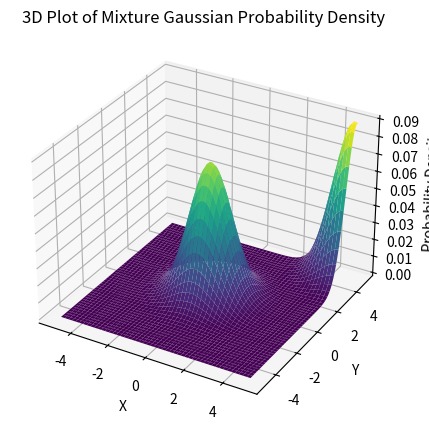

This figure's Python source:
import numpy as np
from scipy.stats import multivariate_normal
import matplotlib.pyplot as plt
class GMM:
    def __init__(self, n_components, max_iter=100, tol=1e-6):
        # 初始化高斯混合模型
        self.n_components = n_components  # 混合成分数量
        self.max_iter = max_iter  # 最大迭代次数
        self.tol = tol  # 收敛阈值

    def fit(self, X):
        # 适应数据以估计参数
        n_samples, n_features = X.shape

        # 初始化参数
        np.random.seed(42)
        self.weights = np.full(self.n_components, 1 / self.n_components)  # 初始化权重
        random_row = np.random.choice(n_samples, self.n_components, replace=False)
        self.means = X[random_row]  # 随机选择初始均值
        self.covariances = np.array([np.cov(X, rowvar=False)] * self.n_components)  # 初始化协方差

        log_likelihood = 0
        for iteration in range(self.max_iter):
            # E-step: 计算责任
            responsibilities = self._e_step(X)

            # M-step: 更新参数
            self._m_step(X, responsibilities)

            # 检查收敛
            new_log_likelihood = self._compute_log_likelihood(X)
            if abs(new_log_likelihood - log_likelihood) < self.tol:
                break
            log_likelihood = new_log_likelihood

    def _e_step(self, X):
        # 计算样本属于每个成分的概率（责任）
        likelihood = np.zeros((X.shape[0], self.n_components))
        for k in range(self.n_components):
            likelihood[:, k] = self.weights[k] * multivariate_normal(
                self.means[k], self.covariances[k]
            ).pdf(X)
        total_likelihood = likelihood.sum(axis=1)[:, np.newaxis]
        responsibilities = likelihood / total_likelihood
        return responsibilities

    def _m_step(self, X, responsibilities):
        # 使用责任更新模型参数
        Nk = responsibilities.sum(axis=0)  # 每个成分的有效样本数
        self.weights = Nk / X.shape[0]  # 更新权重
        self.means = np.dot(responsibilities.T, X) / Nk[:, np.newaxis]  # 更新均值
        for k in range(self.n_components):
            diff = X - self.means[k]
            self.covariances[k] = np.dot(
                responsibilities[:, k] * diff.T, diff
            ) / Nk[k]  # 更新协方差

    def _compute_log_likelihood(self, X):
        # 计算对数似然以检查收敛
        log_likelihood = 0
        for k in range(self.n_components):
            log_likelihood += self.weights[k] * multivariate_normal(
                self.means[k], self.covariances[k]
            ).pdf(X)
        return np.sum(np.log(log_likelihood))

    def predict(self, X):
        # 预测样本所属的成分
        responsibilities = self._e_step(X)
        return np.argmax(responsibilities, axis=1)

def draw_results(m,s,w):
    # 定义两个二维高斯分布的参数
    m1 = m[0]
    s1 = s[0]
    
    m2 = m[1]
    s2 = s[1]

    # 生成网格点
    x, y = np.mgrid[-5:5:.01, -5:5:.01]
    pos = np.dstack((x, y))

    # 计算每个点的概率密度值
    rv1 = multivariate_normal(m1, s1)
    rv2 = multivariate_normal(m2, s2)
    z1 = rv1.pdf(pos)
    z2 = rv2.pdf(pos)

    # 混合两个高斯分布的概率密度函数
    z = w[0] * z1 + w[1] * z2  # 设置混合比例

    # 绘制3D图
    fig = plt.figure(figsize=(5, 10))
    ax = fig.add_subplot(111, projection='3d')
    ax.plot_surface(x, y, z, cmap='viridis')

    # 设置坐标轴标签和标题
    ax.set_xlabel('X')
    ax.set_ylabel('Y')
    ax.set_zlabel('Probability Density')
    ax.set_title('3D Plot of Mixture Gaussian Probability Density')

    plt.savefig("img.jpg")

# 示例用法
if __name__ == "__main__":
    # 生成一些数据
    np.random.seed(0)
    X = np.vstack([
        np.random.multivariate_normal(mean=[0, 0], cov=[[1, 0], [0, 1]], size=100),
        np.random.multivariate_normal(mean=[5, 5], cov=[[1, 0], [0, 1]], size=100)
    ])

    # 创建并拟合GMM模型
    gmm = GMM(n_components=2)
    gmm.fit(X)
    draw_results(gmm.means, gmm.covariances, gmm.weights)
    # 打印参数
    print("Weights:", gmm.weights)
    print("Means:", gmm.means)
    print("Covariances:", gmm.covariances)

    # 预测
    labels = gmm.predict(X)
    print("Predicted labels:", labels)
